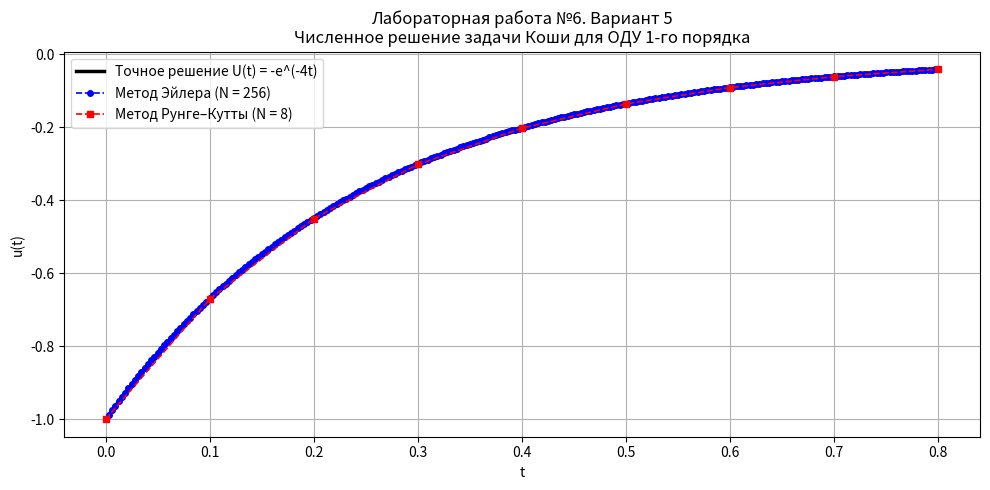

The matplotlib source for this figure:
import numpy as np
import matplotlib.pyplot as plt

# Исходные данные (5 вариант)
a = 0.0
T = 0.8
u0 = -1.0
eps = 1e-3
def f(t, u):
    return -4 * t**3 * u + 4 * u**2 * np.exp(4 * t) * (1 - t**3)

# Точное решение залачи Коши
# U(t) = -e^(-4t)
def U_exact(t):
    return -np.exp(-4 * t)

print("Точное решение: U(t) = -exp(-4t)")
print(f"Проверка: U(0) = {U_exact(0):.1f} (должно быть -1)\n")

# Метод Эйлера
def euler(N):
    tau = (T - a) / N
    t = a + np.arange(N + 1) * tau
    u = np.zeros(N + 1)
    u[0] = u0
    for n in range(N):
        u[n + 1] = u[n] + tau * f(t[n], u[n])
    return t, u

# Метод Рунге–Кутты 4-го порядка
def runge_kutta(N):
    tau = (T - a) / N
    t = a + np.arange(N + 1) * tau
    u = np.zeros(N + 1)
    u[0] = u0
    for n in range(N):
        k1 = f(t[n], u[n])
        k2 = f(t[n] + tau/2, u[n] + tau/2 * k1)
        k3 = f(t[n] + tau/2, u[n] + tau/2 * k2)
        k4 = f(t[n] + tau, u[n] + tau * k3)
        u[n + 1] = u[n] + tau / 6 * (k1 + 2*k2 + 2*k3 + k4)
    return t, u

# Критерий остановки (удвоение N)
def find_N(method, coeff):
    N = 2 # начинаем с N=2
    print(f"  {'N':>6}  {'Дельта':>14}")
    while True:
        _, u_N = method(N) # решение для N разбиений
        _, u_2N = method(2*N) # решение для 2N разбиений

        # Каждый второй узел сетки 2N совпадает с узлом сетки N
        u_2N_on_N = u_2N[::2]
        delta = coeff * np.max(np.abs(u_2N_on_N - u_N))
        print(f"  {N:>6}  {delta:>14.6e}")

        if delta < eps:
            break
        N *= 2 # удваиваем N и повторяем

    N_final = 2 * N # последнее N, для которого были проведены вычисления
    return N_final, method(N_final)

# Вывод результатов
print("Метод Эйлера")
N_euler, (t_euler, u_euler) = find_N(euler, coeff=0.5)
max_err_euler = np.max(np.abs(u_euler - U_exact(t_euler)))
print(f"\nДостигнута точность при N = {N_euler // 2} (финальное N = {N_euler})")
print(f"max|u_n - U(t_n)| = {max_err_euler:.6e}\n")

print("Метод Рунге–Кутты")
N_rk, (t_rk, u_rk) = find_N(runge_kutta, coeff=1/15)
max_err_rk = np.max(np.abs(u_rk - U_exact(t_rk)))
print(f"\nДостигнута точность при N = {N_rk // 2} (финальное N = {N_rk})")
print(f"max|u_n - U(t_n)| = {max_err_rk:.6e}\n")

print("Сравнение методов")
print(f"Метод Эйлера: N = {N_euler}, узлов = {N_euler + 1}, max|err| = {max_err_euler:.2e}")
print(f"Метод Рунге–Кутты: N = {N_rk}, узлов = {N_rk + 1}, max|err| = {max_err_rk:.2e}")
print(f"Метод Рунге–Кутты потребовал в {N_euler / N_rk:.0f} раза меньше разбиений, чем метод Эйлера.")

# Графики
t_fine = np.linspace(a, T, 500)
U_fine = U_exact(t_fine)

plt.figure(figsize=(10, 5))
plt.plot(t_fine, U_fine, 'k-', linewidth=2.5, label='Точное решение U(t) = -e^(-4t)')
plt.plot(t_euler, u_euler, 'b--o', markersize=4, linewidth=1.2, label=f'Метод Эйлера (N = {N_euler})')
plt.plot(t_rk, u_rk, 'r--s', markersize=4, linewidth=1.2, label=f'Метод Рунге–Кутты (N = {N_rk})')
plt.xlabel('t')
plt.ylabel('u(t)')
plt.title('Лабораторная работа №6. Вариант 5\n' 'Численное решение задачи Коши для ОДУ 1-го порядка')
plt.legend()
plt.grid(True)
plt.tight_layout()
plt.show()
